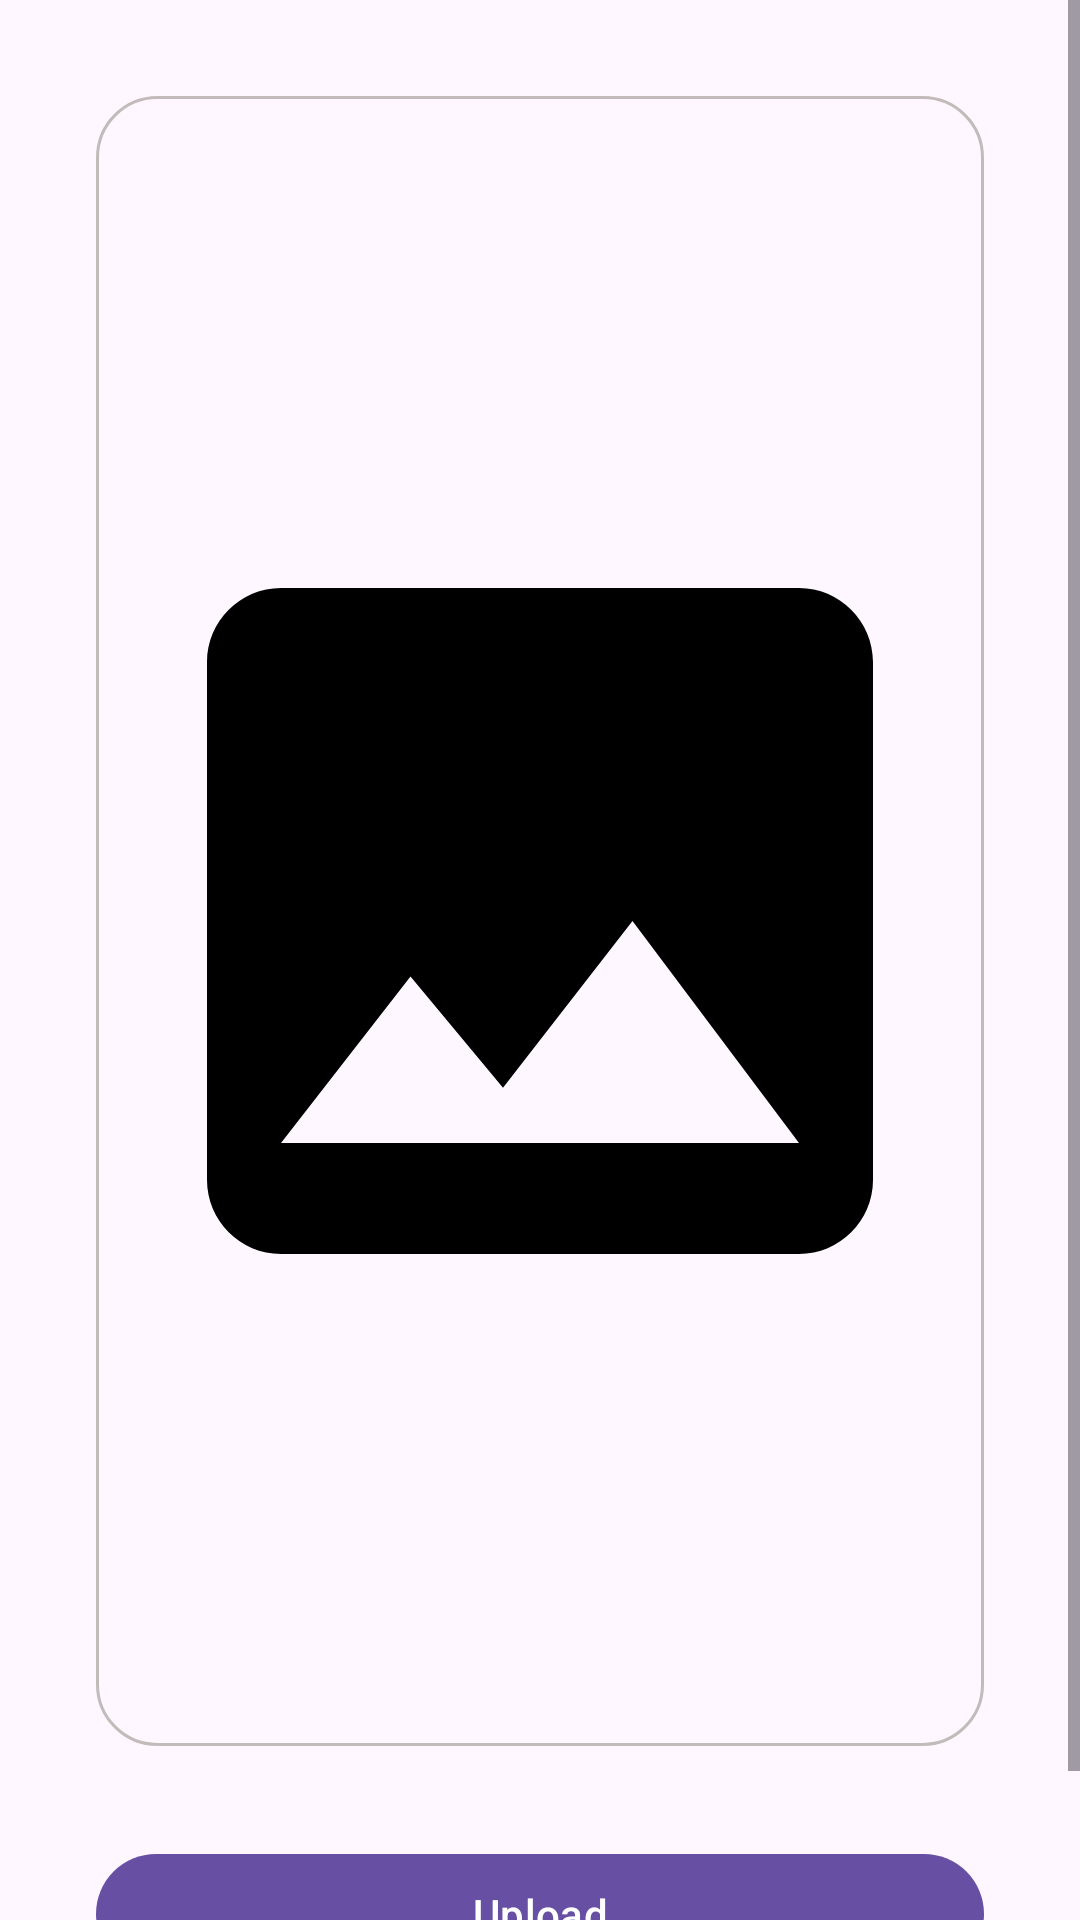

Reconstruct the res/layout file that produces this screen, plus the resources it refers to.
<!-- AndroidManifest.xml: application theme Theme.Material3.Light -->
<!-- res/layout/activity_helper_pdf_upload.xml -->
<?xml version="1.0" encoding="utf-8"?>
<ScrollView xmlns:android="http://schemas.android.com/apk/res/android"
    xmlns:app="http://schemas.android.com/apk/res-auto"
    xmlns:tools="http://schemas.android.com/tools"
    android:id="@+id/main"
    android:layout_width="match_parent"
    android:layout_height="match_parent"
    tools:context=".activities.HelperPDF_Upload_Activity">

    <LinearLayout
        android:layout_width="match_parent"
        android:layout_height="wrap_content"
        android:gravity="center"
        android:orientation="vertical"
        android:padding="32dp">

        <ImageView
            android:id="@+id/btnChoosePDF"
            android:layout_width="match_parent"
            android:layout_height="550dp"
            android:background="@drawable/border"
            android:src="@drawable/image_icon"
            tools:layout_editor_absoluteX="32dp"
            tools:layout_editor_absoluteY="36dp" />

        <Button
            android:id="@+id/btnUpload"
            android:layout_width="match_parent"
            android:layout_height="wrap_content"
            android:layout_marginTop="32dp"
            android:text="Upload"/>


    </LinearLayout>


</ScrollView>
<!-- resources referenced by this layout -->
<resources>
  <!-- drawable border (drawable) -->
  <?xml version="1.0" encoding="utf-8"?>
  <shape xmlns:android="http://schemas.android.com/apk/res/android"
      android:shape="rectangle">
  
      <stroke
          android:width="1dp"
          android:color="#C3BABA"/>
          <corners
              android:radius="20dp"/>
  </shape>
  <!-- drawable image_icon (drawable) -->
  <vector xmlns:android="http://schemas.android.com/apk/res/android" android:height="180dp" android:tint="#000000" android:viewportHeight="24" android:viewportWidth="24" android:width="180dp">
        
      <path android:fillColor="@android:color/white" android:pathData="M21,19V5c0,-1.1 -0.9,-2 -2,-2H5c-1.1,0 -2,0.9 -2,2v14c0,1.1 0.9,2 2,2h14c1.1,0 2,-0.9 2,-2zM8.5,13.5l2.5,3.01L14.5,12l4.5,6H5l3.5,-4.5z"/>
      
  </vector>
</resources>
